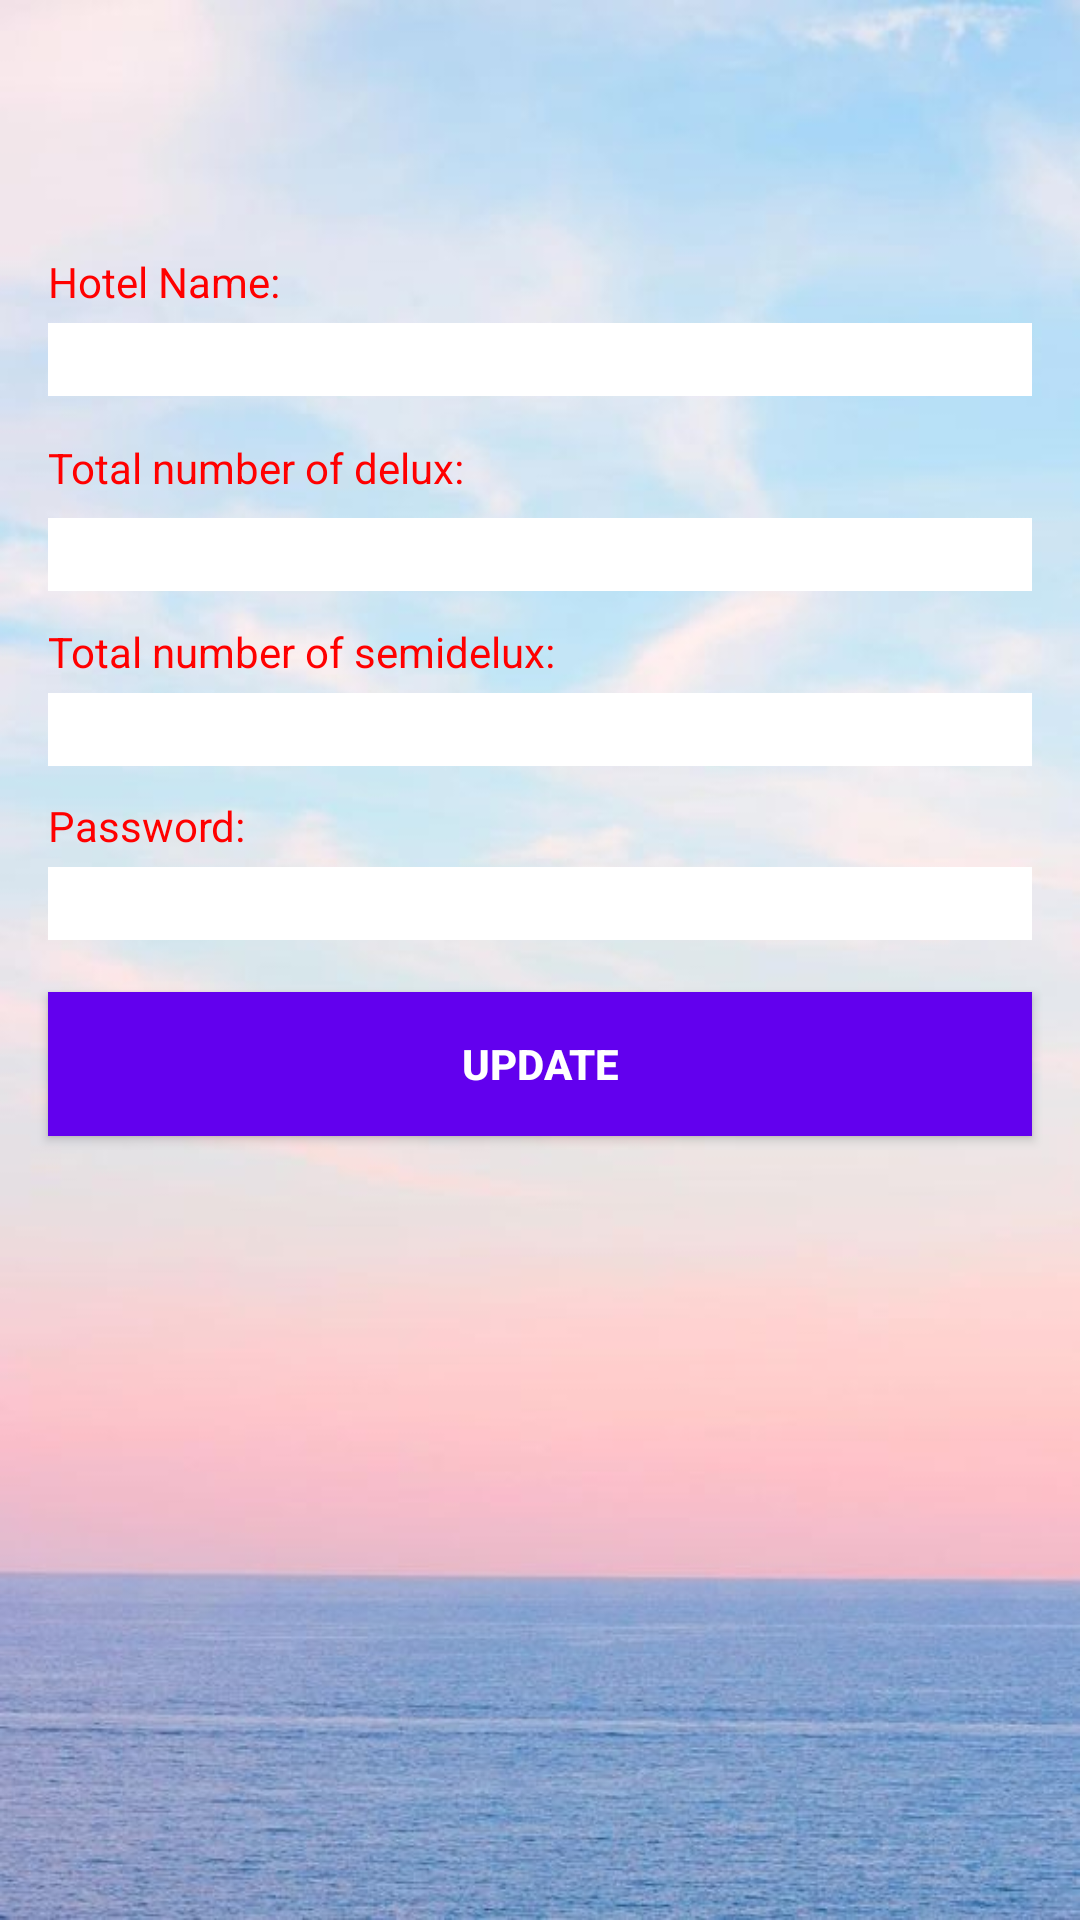

Layout XML and referenced resources for this Android screen:
<!-- AndroidManifest.xml: application theme AppTheme -->
<!-- res/layout/activity_edit_profile.xml -->
<?xml version="1.0" encoding="utf-8"?>
<android.support.constraint.ConstraintLayout xmlns:android="http://schemas.android.com/apk/res/android"
    xmlns:app="http://schemas.android.com/apk/res-auto"
    xmlns:tools="http://schemas.android.com/tools"
    android:layout_width="match_parent"
    android:layout_height="match_parent"
    tools:context=".EditProfile"
    android:background="@drawable/bck">


    <TextView
        android:id="@+id/hotelname"
        android:layout_width="wrap_content"
        android:layout_height="wrap_content"
        android:layout_marginStart="16dp"
        android:layout_marginTop="80dp"
        android:text="Hotel Name:"
        android:textColor="#FF0000"
        app:layout_constraintBottom_toTopOf="@+id/id_hotelname"
        app:layout_constraintStart_toStartOf="parent"
        app:layout_constraintTop_toTopOf="parent" />

    <EditText
        android:id="@+id/id_hotelname"
        android:layout_width="0dp"
        android:layout_height="wrap_content"
        android:layout_marginBottom="2dp"
        android:layout_marginEnd="16dp"
        android:layout_marginStart="16dp"
        android:ems="10"
        android:inputType="textPersonName"
        app:layout_constraintBottom_toTopOf="@+id/delid"
        app:layout_constraintEnd_toEndOf="parent"
        app:layout_constraintStart_toStartOf="parent"
        app:layout_constraintTop_toBottomOf="@+id/hotelname"
        android:background="#FFFFFF"/>

    <TextView
        android:id="@+id/delid"
        android:layout_width="wrap_content"
        android:layout_height="wrap_content"
        android:layout_marginStart="16dp"
        android:layout_marginTop="8dp"
        android:text="Total number of delux:"
        android:textColor="#FF0000"
        app:layout_constraintBottom_toTopOf="@+id/id_delup"
        app:layout_constraintStart_toStartOf="parent"
        app:layout_constraintTop_toBottomOf="@+id/id_hotelname" />

    <EditText
        android:id="@+id/id_delup"
        android:layout_width="0dp"
        android:layout_height="wrap_content"
        android:layout_marginBottom="3dp"
        android:layout_marginEnd="16dp"
        android:layout_marginStart="16dp"
        android:layout_marginTop="3dp"
        android:background="#FFFFFF"
        android:ems="10"
        android:inputType="number"
        app:layout_constraintBottom_toTopOf="@+id/semid"
        app:layout_constraintEnd_toEndOf="parent"
        app:layout_constraintHorizontal_bias="0.0"
        app:layout_constraintStart_toStartOf="parent"
        app:layout_constraintTop_toBottomOf="@+id/delid"
        app:layout_constraintVertical_bias="0.0" />

    <TextView
        android:id="@+id/semid"
        android:layout_width="wrap_content"
        android:layout_height="wrap_content"
        android:layout_marginEnd="172dp"
        android:layout_marginStart="16dp"
        android:layout_marginTop="3dp"
        android:text="Total number of semidelux:"
        android:textColor="#FF0000"
        app:layout_constraintBottom_toTopOf="@+id/id_semiup"
        app:layout_constraintEnd_toEndOf="parent"
        app:layout_constraintHorizontal_bias="0.02"
        app:layout_constraintStart_toStartOf="parent"
        app:layout_constraintTop_toBottomOf="@+id/id_delup" />

    <EditText
        android:id="@+id/id_semiup"
        android:layout_width="0dp"
        android:layout_height="wrap_content"
        android:layout_marginBottom="3dp"
        android:layout_marginEnd="16dp"
        android:layout_marginStart="16dp"
        android:ems="10"
        android:inputType="number"
        app:layout_constraintBottom_toTopOf="@+id/pass"
        app:layout_constraintEnd_toEndOf="parent"
        app:layout_constraintStart_toStartOf="parent"
        app:layout_constraintTop_toBottomOf="@+id/semid"
        android:background="#FFFFFF"/>

    <TextView
        android:id="@+id/pass"
        android:layout_width="wrap_content"
        android:layout_height="wrap_content"
        android:layout_marginEnd="278dp"
        android:layout_marginStart="16dp"
        android:layout_marginTop="3dp"
        android:text="Password:"
        android:textColor="#FF0000"
        app:layout_constraintBottom_toTopOf="@+id/paaa"
        app:layout_constraintEnd_toEndOf="parent"
        app:layout_constraintHorizontal_bias="0.01"
        app:layout_constraintStart_toStartOf="parent"
        app:layout_constraintTop_toBottomOf="@+id/id_semiup" />

    <EditText
        android:id="@+id/paaa"
        android:layout_width="0dp"
        android:layout_height="wrap_content"
        android:layout_marginBottom="8dp"
        android:layout_marginEnd="16dp"
        android:layout_marginStart="16dp"
        android:background="#FFFFFF"
        android:ems="10"
        android:inputType="textPassword"
        app:layout_constraintBottom_toTopOf="@+id/btnUpdate"
        app:layout_constraintEnd_toEndOf="parent"
        app:layout_constraintStart_toStartOf="parent"
        app:layout_constraintTop_toBottomOf="@+id/pass" />

    <Button
        android:id="@+id/btnUpdate"
        android:layout_width="0dp"
        android:layout_height="wrap_content"
        android:layout_marginBottom="257dp"
        android:layout_marginEnd="16dp"
        android:layout_marginStart="16dp"
        android:layout_marginTop="5dp"
        android:text="Update"
        android:textStyle="bold"
        app:layout_constraintBottom_toBottomOf="parent"
        app:layout_constraintEnd_toEndOf="parent"
        app:layout_constraintStart_toStartOf="parent"
        app:layout_constraintTop_toBottomOf="@+id/paaa"
        app:layout_constraintVertical_bias="0.0"
        android:background="#6200EE"
        android:textColor="#FFFFFF"/>


</android.support.constraint.ConstraintLayout>
<!-- resources referenced by this layout -->
<resources>
  <!-- drawable bck: jpg bitmap (drawable, 35485 bytes) -->
  <style name="AppTheme" parent="Theme.AppCompat.Light.DarkActionBar">
          
          <item name="colorPrimary">@color/colorPrimary</item>
          <item name="colorPrimaryDark">@color/colorPrimaryDark</item>
          <item name="colorAccent">@color/colorAccent</item>
      </style>
  <!-- not gathered from this repository: default colours our renderer supplied (Android Studio template values) -->
  <color name="colorPrimary">#FF6200EE</color>
  <color name="colorPrimaryDark">#FF3700B3</color>
  <color name="colorAccent">#FF03DAC5</color>
</resources>
